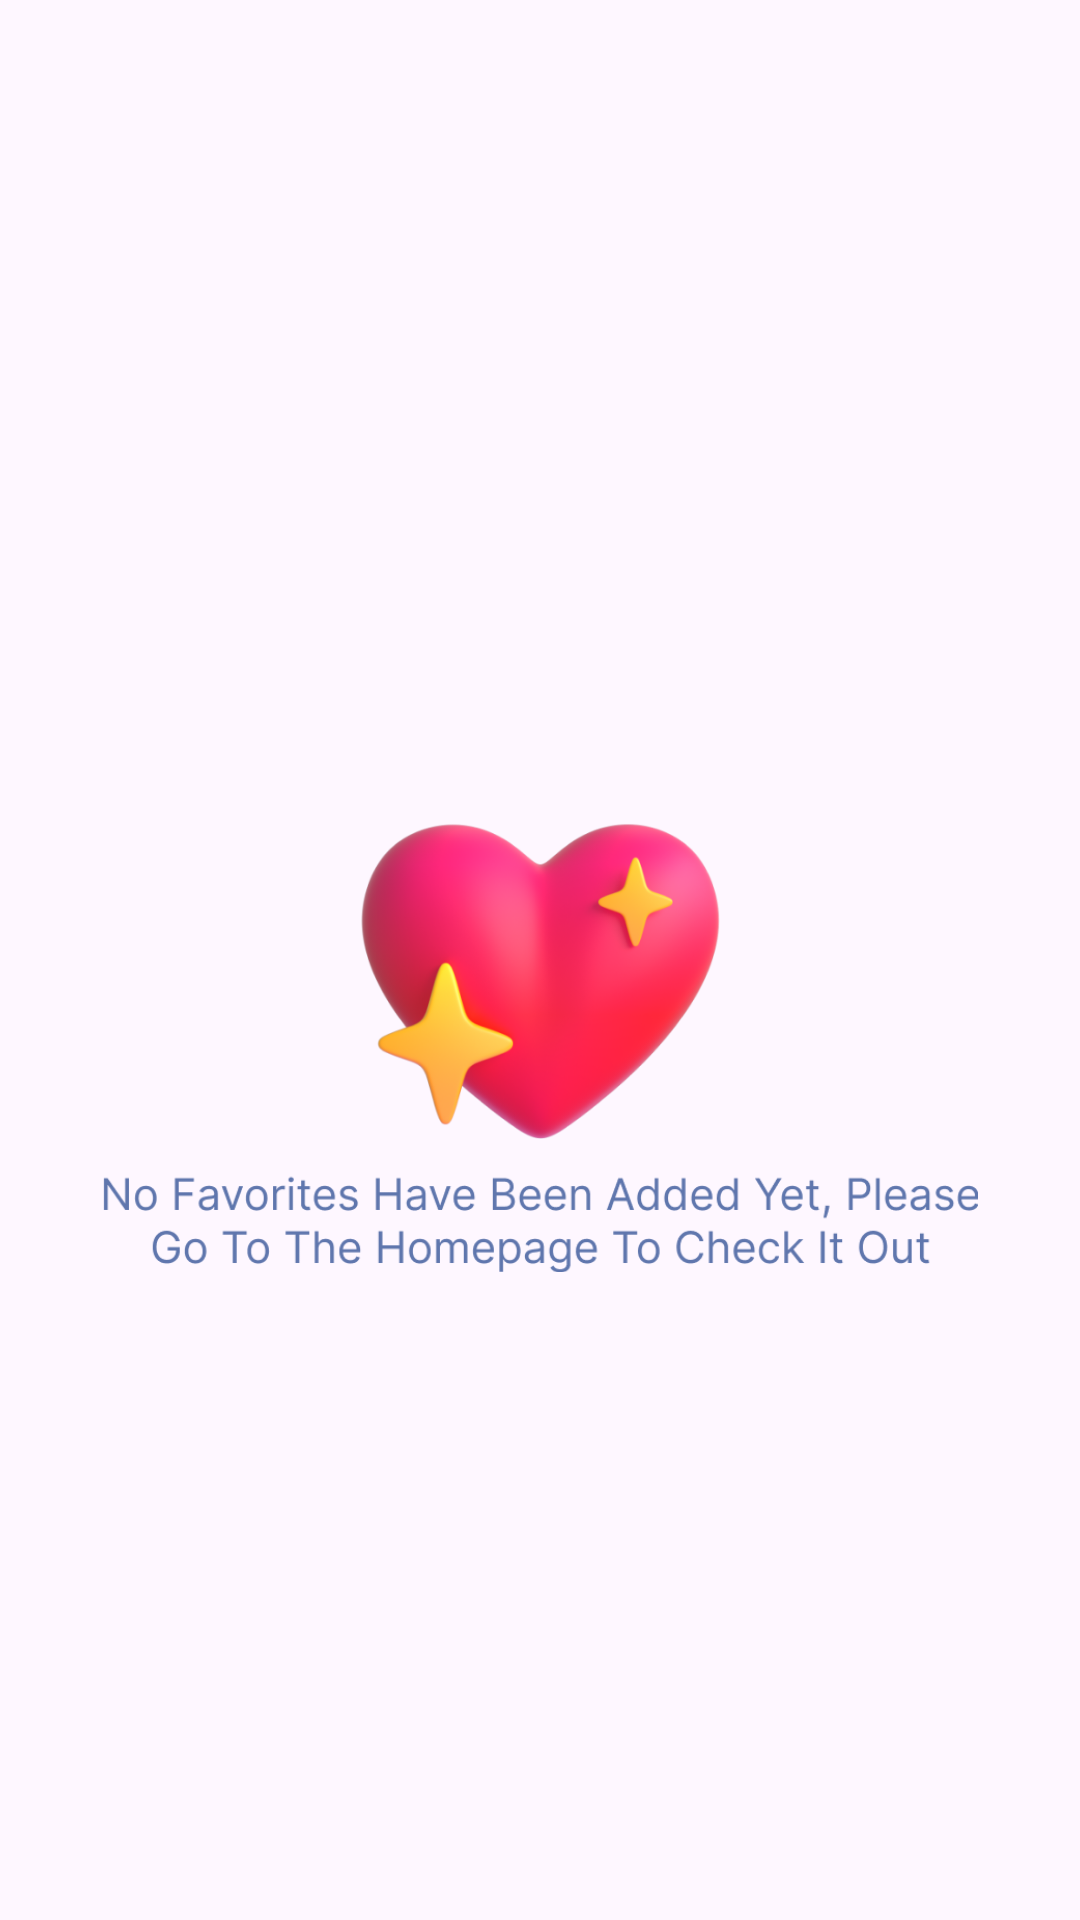

Here is an Android app screen rendered from its layout file. Give the layout XML and the strings, colors and styles it references.
<!-- AndroidManifest.xml: application theme Theme.PaperTracingArt -->
<!-- res/layout/fragment_favorite.xml -->
<?xml version="1.0" encoding="utf-8"?>
<androidx.constraintlayout.widget.ConstraintLayout xmlns:android="http://schemas.android.com/apk/res/android"
    xmlns:app="http://schemas.android.com/apk/res-auto"
    android:layout_width="match_parent"
    android:layout_height="match_parent">

    <androidx.recyclerview.widget.RecyclerView
        android:id="@+id/recycler_view"
        android:layout_width="match_parent"
        android:layout_height="match_parent"
        android:layout_alignParentTop="true" />

    <ImageView
        android:id="@+id/favorite_back"
        android:layout_width="137dp"
        android:layout_height="142dp"
        android:src="@mipmap/favorite_back"
        app:layout_constraintBottom_toBottomOf="parent"
        app:layout_constraintEnd_toEndOf="parent"
        app:layout_constraintStart_toStartOf="parent"
        app:layout_constraintTop_toTopOf="parent" />

    <ImageView
        android:id="@+id/favorite_title"
        android:layout_width="292dp"
        android:layout_height="34dp"
        android:src="@mipmap/favorite_title"
        app:layout_constraintEnd_toEndOf="parent"
        app:layout_constraintStart_toStartOf="parent"
        app:layout_constraintTop_toBottomOf="@+id/favorite_back" />
</androidx.constraintlayout.widget.ConstraintLayout>
<!-- resources referenced by this layout -->
<resources>
  <!-- mipmap favorite_back: png bitmap (mipmap-xxxhdpi, 95263 bytes) -->
  <!-- mipmap favorite_title: png bitmap (mipmap-xxxhdpi, 19294 bytes) -->
  <style name="Theme.PaperTracingArt" parent="Base.Theme.PaperTracingArt" />
  <style name="Base.Theme.PaperTracingArt" parent="Theme.Material3.DayNight.NoActionBar">
          
          
      </style>
</resources>
